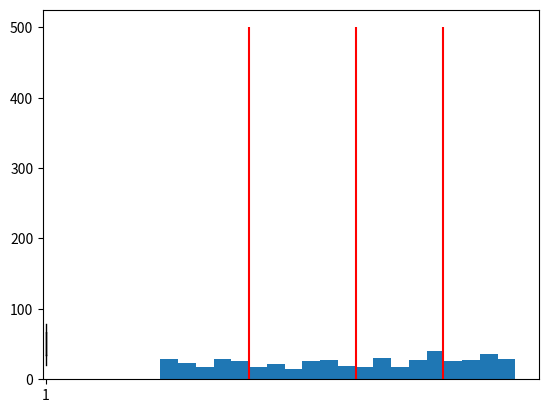

This figure's Python source:
# Importing packages

import numpy as np
import matplotlib.pyplot as plt

dataset = np.random.randint(20,80,size = 500)
dataset

# calculate the mean/average

mean = (np.sum(dataset))/len(dataset)
print(mean)

# there is a function for this in numpy
print(dataset.mean())

# mean is a measure of location/center
# problem of mean: it is very sensitive to outliers

# median -> the central number/ middle value
# understand why the median is barely affected by outliers
# because outliers only count as "one more element" and barely change the center
print(np.sort(dataset)[5])
print(np.sort(dataset)[6])
print(np.median(dataset))

# mode is the most frequent value aka: the one that appears the most
# numpy doesnt have an easy mode function
# https://www.scipy.org/
from scipy import stats

stats.mode(dataset)
#mode method returns 2 elements -> the mode, and the count of that element

dataset

print(dataset.min())
print(dataset.max())

# calculated the lower quartile -> the position where 25% of my data "has passed"
q1 = np.quantile(dataset, 0.25)#, interpolation='midpoint')
print("the first quartile is", q1)
q2 = np.quantile(dataset, 0.50)
print("the second quartile is",q2)
q3 = np.quantile(dataset, 0.75)
print("the third quartile is", q3)

# plotting histograms allows us to visualize nicely the distribution of our data
# this histograms creates "buckets/boxes" of values and then places the numbers of the dataset in each box and counts
plt.hist(dataset, bins = 20)
#plt.show()

#plt.hist(dataset, bins = 20, cumulative = True)
#plt.hlines([125,250,375],20,85,colors = 'r')
plt.vlines([q1,q2,q3],0,500,colors='r', label= [q1,q2,q3])
plt.show()

# the box plot brings together all this information
plt.boxplot(dataset)
plt.show()

# Interquartile Range

# range
print(dataset.max() - dataset.min())

# what information does the IQR give you about how spread out the data is?
# between the upper quartile and the lower quartile lies for sure 50% of the data
#it's a measure of how spread out, 50% of the data is?
iqr = q3 - q1
print(iqr)

dataset-np.mean(dataset)

np.square(dataset-np.mean(dataset))

# variance

# we square the differences between the mean and each point
squared_differences = np.square(dataset-np.mean(dataset))
variance = np.sum(squared_differences)/len(dataset)

# is the variance a meaningful indicator? why?
# the units of the variance are the square of the units of each elements
# makes it hard to relate to the average.

standard_deviation = np.sqrt(variance)



# the standard deviation has the correct units compared to each element

print("""The "typical" variation of ages in this data set is """, standard_deviation)


dataset2 = []

np.std(dataset)/np.mean(dataset)

np.std(dataset2)/np.mean(dataset2)

# coefficient of variation. standard deviation as percentage of mean

cv = standard_deviation/np.mean(dataset)
print(cv)

#big advantage -> this indicator has no units -> its a relative indicator
# very useful when comparing the variations of measures with different units

#e.g.
#webdev cohort std of height = 20 cm
#cv_webdev = 35%
#data cohort std of ages = 4 years
#cv_data = 15%
#what has more variation? heights in webdev of ages in data?
#based on CV I can say that ages in data, has less variation than heights in webdev



# one BIG disadvantage of CV -> non-linear data transformations

# these numbers are exactly the same but in two different scales
# celsius faranheit scale example  D*(9/5) + 32 = F

Celsius =  [0, 10, 20, 30, 40]
Fahrenheit =  [32, 50, 68, 86, 104]

print(np.std(Celsius)/np.mean(Celsius))
print(np.std(Fahrenheit)/np.mean(Fahrenheit))

#ADVANCED: Rankine is to Farenheight what Kelvin is to Celsius (-273.15), which means there is a linear relation between Kelvin and Rankine
#(9/5) to be exact
Kelvin = [273.15, 283.15, 293.15, 303.15, 313.15]
Rankine = [491.67, 509.67, 527.67, 545.67, 563.67]
#print(np.divide(np.array(Rankine),np.array(Kelvin)))

print(np.std(Kelvin)/np.mean(Kelvin))
print(np.std(Rankine)/np.mean(Rankine))